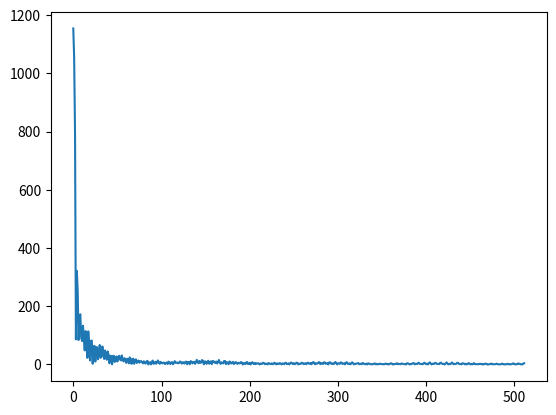

Generate this figure with matplotlib:
#Ejercicio4
# 'y' es una senal en funcion del tiempo 't' con las unidades descritas en el codigo.
# a. Grafique la senal en funcion del tiempo en la figura 'senal.png' ('y' vs. 't')
# b. Calule la transformada de Fourier (sin utilizar funciones de fast fourier transform) y
# grafique la norma de la transformada en funcion de la frecuencia (figura 'fourier.png')
# c. Lleve a cero los coeficientes de Fourier con frecuencias mayores que 10000 Hz y calcule 
# la transformada inversa para graficar la nueva senal (figura 'filtro.png')

import numpy as np
import matplotlib
matplotlib.use('Agg')
import matplotlib.pyplot as plt

n = 512 # number of point in the whole interval
f = 200.0 #  frequency in Hz
dt = 1 / (f * 128 ) #128 samples per frequency
t = np.linspace( 0, (n-1)*dt, n) 
y = np.sin(2 * np.pi * f * t) + np.cos(2 * np.pi * f * t * t)
noise = 1.4*(np.random.rand(n)+0.7)
y  =  y + noise
def TFourier(f):
    l=len(f)
    TF=np.zeros(l)
    for n in range(l):
        for m in range(l):
            TF[n]+=(f[n]*np.exp(1j*n*m/l))
    return(TF)
plt.plot(np.abs(TFourier(y)))
plt.savefig('fourier.png')
